Run: headless pygame with SDL's dummy video driver; simulated clock (each Clock.tick advances the game by its frame time, no real sleeping); random seed 0; keys injected as events and as key.get_pressed() state; mouse plan: one left click at the window centre at the start of phase 2, then a move to the lower-right quarter at the start of phase 3.
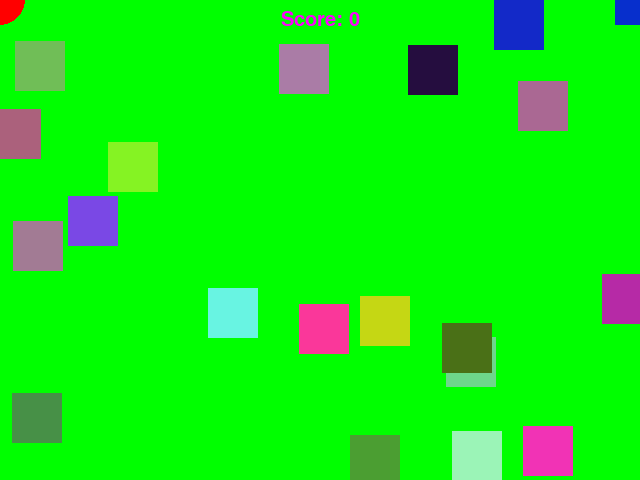
Frame 1 of 4 · flips 1–60 · no input
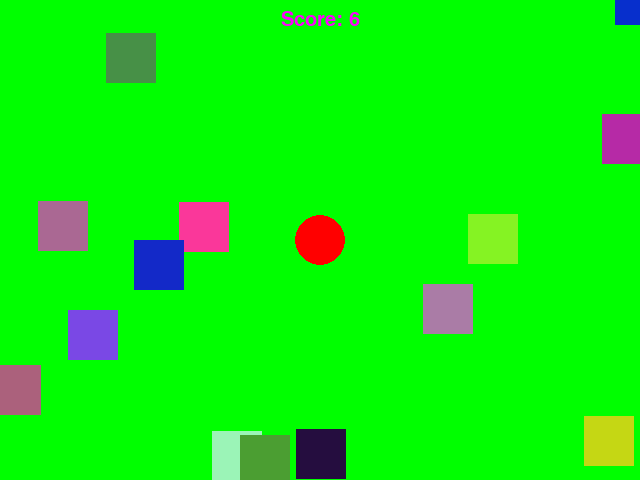
Frame 2 of 4 · flips 61–180 · clicked the window centre · tapped SPACE, RETURN · held RIGHT (→), D
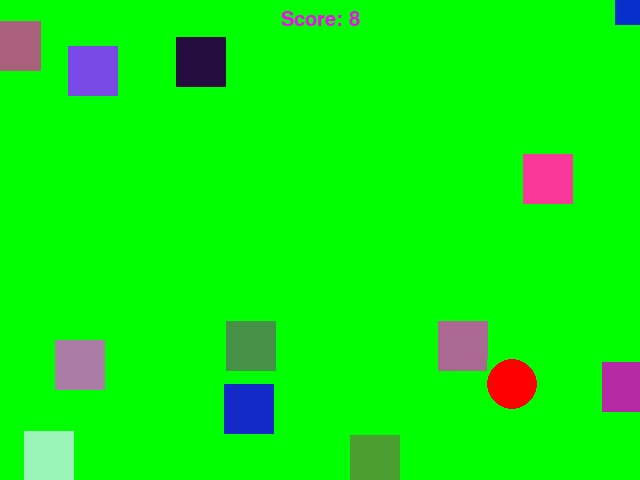
Frame 3 of 4 · flips 181–300 · moved the mouse to the lower-right quarter · held DOWN (↓), S
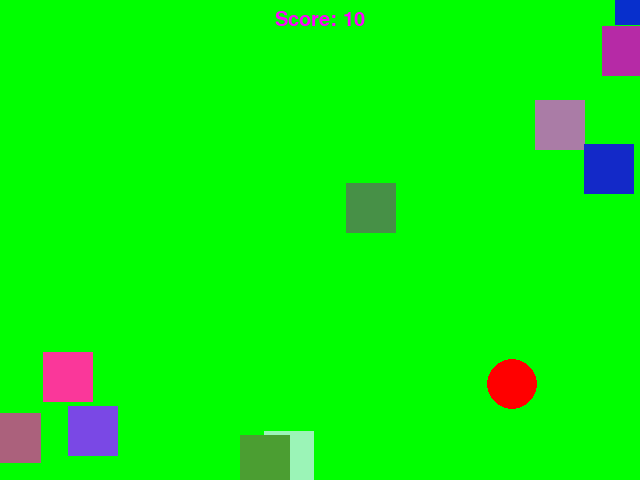
Frame 4 of 4 · flips 301–420 · held LEFT (←), A, UP (↑), W

The pygame program that drew these frames:

############################################################################

# File name : detectSpriteCollsion.py

# Purpose : Demostarting The Killing of Sprite On Collision

# Usages : Logic can be used in real time games

# Start date : 04/01/2012

# End date : 04/01/2012

# Author : Ankur Aggarwal

# License : GNU GPL v3 http://www.gnu.org/licenses/gpl.html

# How To Run: python detectSpriteCollision.py

############################################################################


import pygame

from pygame.locals import *

import random

pygame.init()

screen = pygame.display.set_mode((640, 480), 0, 32)

pygame.display.set_caption("Collision Detection")

clock = pygame.time.Clock()


# creating the boxes

class Boxes(pygame.sprite.Sprite):

    def __init__(self):

        pygame.sprite.Sprite.__init__(self)

        self.image = pygame.Surface((50, 50))

        self.image.fill((random.randint(0, 255), random.randint(0, 255), random.randint(0, 255)))

        self.rect = self.image.get_rect()

        self.rect.center = (random.randint(0, 640), random.randint(0, 480))
        self.x = self.rect.center[0]
        self.y = self.rect.center[1]
        self.speedx = random.randint(-5, 5)
        self.speedy = random.randint(-5, 5)

    def update(self):
        self.x += self.speedx
        self.y += self.speedy
        if self.x < 25 or self.x > 640 - 25:
            self.speedx = -self.speedx
        if self.y < 25 or self.y > 480 - 25:
            self.speedy = -self.speedy
        self.rect.center = (self.x, self.y)


# creating circle

class Circle(pygame.sprite.Sprite):

    def __init__(self):
        pygame.sprite.Sprite.__init__(self)

        self.image = pygame.Surface((50, 50))

        self.image.fill((0, 255, 0))

        pygame.draw.circle(self.image, (255, 0, 0), (25, 25), 25, 0)

        self.rect = self.image.get_rect()

    def update(self):
        self.rect.center = pygame.mouse.get_pos()


def main():
    background = pygame.Surface(screen.get_size())

    # background=background.convert()https://repl.it/@eelay234/cllision-detection-circle-rect-moving-score

    background.fill((0, 255, 0))

    screen.blit(background, (0, 0))

    score = 0

    boxes = []

    for i in range(0, 20):
        boxes.append(Boxes())

    circle = Circle()

    allSprites = pygame.sprite.Group(boxes)

    circleSprite = pygame.sprite.Group(circle)

    while 1:

        for i in pygame.event.get():

            if i.type == QUIT:
                pygame.quit()
                exit()

        # checking the collision.check 'pydoc pygame.sprite.spritecollide' for mode details. True is used for sprite killing. It doesn't kill the sprite in actual.It is still present in the computer memory though.It has just removed it from the group so that no further display of that sprite is possible.

        # pygame.sprite.spritecollide(circle,allSprites,True)
        if pygame.sprite.spritecollide(circle, allSprites, True):
            score += 1
            print("collision")

        # following the CUD method
        screen.fill((0, 255, 0))

        allSprites.clear(screen, background)

        circleSprite.clear(screen, background)

        allSprites.update()

        circleSprite.update()

        allSprites.draw(screen)

        circleSprite.draw(screen)
        font = pygame.font.SysFont("Times", 30)
        text = font.render("Score: " + str(score), True, (255, 0, 255))
        text_rect = text.get_rect()
        text_rect.centerx = screen.get_rect().centerx
        text_rect.centery = 20
        screen.blit(text, text_rect)

        pygame.display.flip()
        clock.tick(60)


if __name__ == '__main__':
    main()

"""You can also check the collision about the rect attributes. There are many ways to do that.Example:

1.circle.rect.colliderect(box1) will check the collision between the circle and box1 collision

2. pygame.sprite.collide_rect(sprite1,sprite2) willl also do the same """
